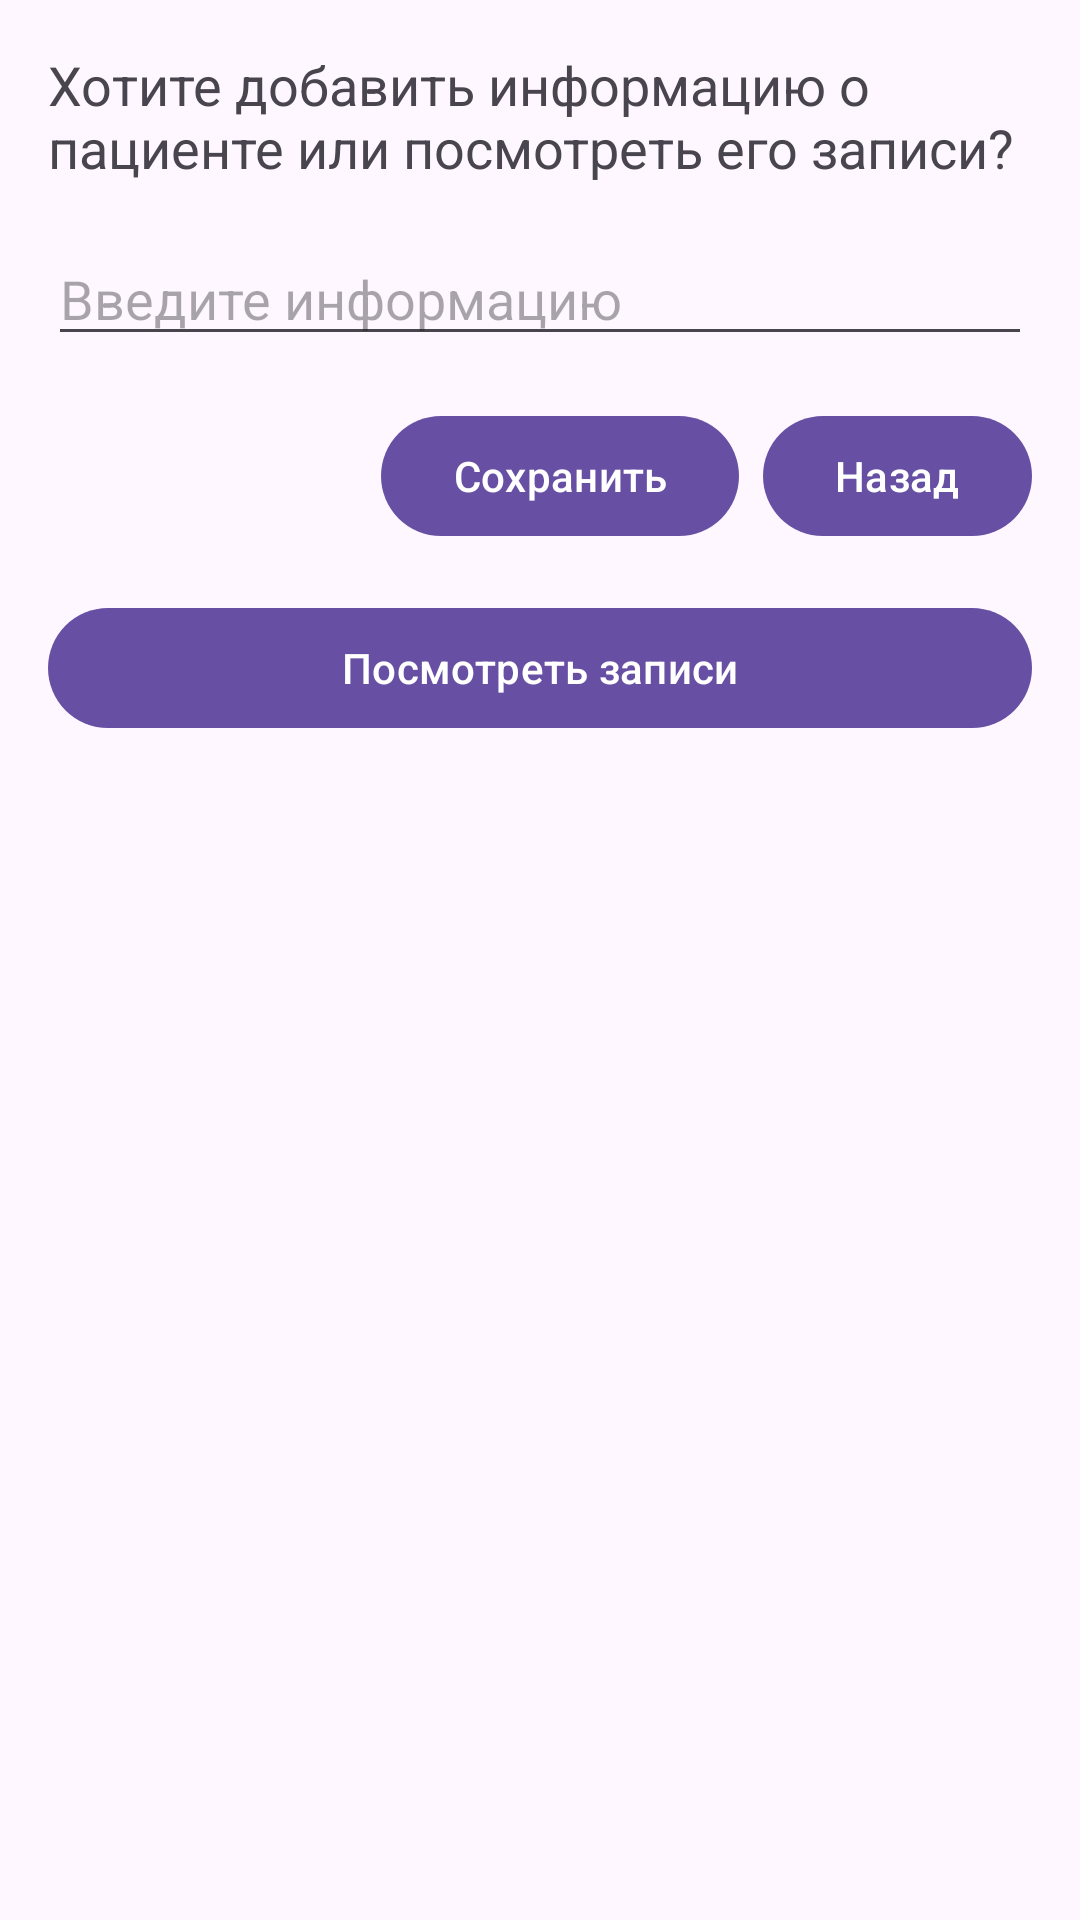

Here is an Android app screen rendered from its layout file. Give the layout XML and the strings, colors and styles it references.
<!-- AndroidManifest.xml: application theme Theme.AndroidMessenger -->
<!-- res/layout/dialog_patient_info.xml -->
<LinearLayout
    xmlns:android="http://schemas.android.com/apk/res/android"
    android:layout_width="match_parent"
    android:layout_height="wrap_content"
    android:orientation="vertical"
    android:padding="16dp">

    <TextView
        android:id="@+id/dialog_message"
        android:layout_width="wrap_content"
        android:layout_height="wrap_content"
        android:text="Хотите добавить информацию о пациенте или посмотреть его записи?"
        android:textSize="18sp"
        android:paddingBottom="16dp"/>

    <EditText
        android:id="@+id/editText_info"
        android:layout_width="match_parent"
        android:layout_height="wrap_content"
        android:hint="Введите информацию"/>

    <LinearLayout
        android:layout_width="match_parent"
        android:layout_height="wrap_content"
        android:orientation="horizontal"
        android:gravity="end"
        android:layout_marginTop="16dp">

        <Button
            android:id="@+id/button_save"
            android:layout_width="wrap_content"
            android:layout_height="wrap_content"
            android:text="Сохранить"/>

        <Button
            android:id="@+id/button_back"
            android:layout_width="wrap_content"
            android:layout_height="wrap_content"
            android:text="Назад"
            android:layout_marginStart="8dp"/>
    </LinearLayout>

    <Button
        android:id="@+id/button_view_records"
        android:layout_width="match_parent"
        android:layout_height="wrap_content"
        android:text="Посмотреть записи"
        android:layout_marginTop="16dp"/>
</LinearLayout>
<!-- resources referenced by this layout -->
<resources>
  <style name="Theme.AndroidMessenger" parent="Base.Theme.AndroidMessenger" />
  <style name="Base.Theme.AndroidMessenger" parent="Theme.Material3.DayNight.NoActionBar">
          
          
      </style>
</resources>
